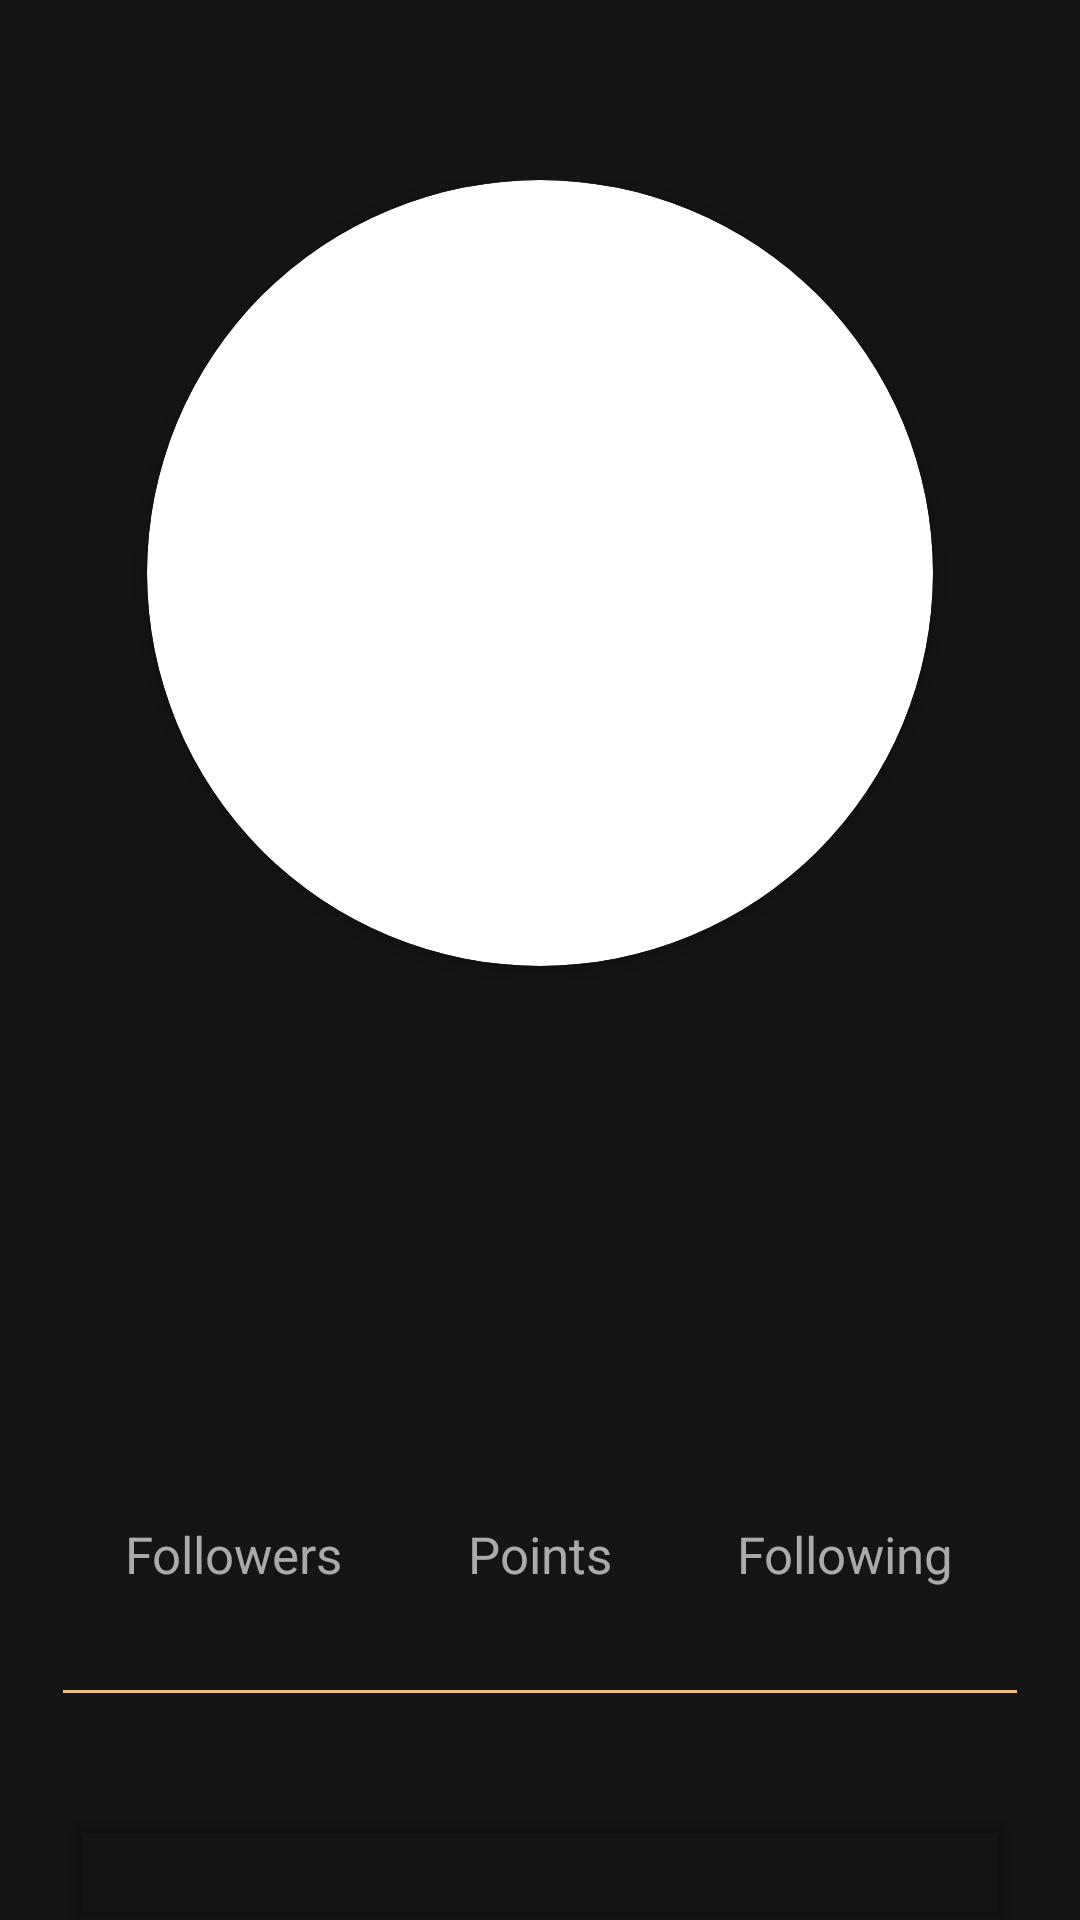

Layout XML and referenced resources for this Android screen:
<!-- AndroidManifest.xml: application theme Theme.AppCompat.DayNight.NoActionBar -->
<!-- res/layout/activity_external_user_profile.xml -->
<?xml version="1.0" encoding="utf-8"?>
<androidx.constraintlayout.widget.ConstraintLayout xmlns:android="http://schemas.android.com/apk/res/android"
    xmlns:app="http://schemas.android.com/apk/res-auto"
    xmlns:tools="http://schemas.android.com/tools"
    android:layout_width="match_parent"
    android:layout_height="match_parent"
    tools:context=".MainActivity"
    android:background="@color/background">

    <LinearLayout
        android:layout_width="match_parent"
        android:layout_height="wrap_content"
        android:layout_marginTop="39dp"
        android:orientation="vertical"
        android:paddingLeft="21dp"
        android:paddingTop="21dp"
        android:paddingRight="21dp"
        android:paddingBottom="0dp"
        app:layout_constraintStart_toStartOf="parent"
        app:layout_constraintTop_toTopOf="parent">

        <androidx.cardview.widget.CardView
            android:id="@+id/crd_profile"
            android:layout_width="262dp"
            android:layout_height="262dp"
            android:layout_gravity="center_horizontal"
            app:cardCornerRadius="131dp">

            
            <ImageView
                android:id="@+id/img_profile"
                android:layout_width="match_parent"
                android:layout_height="match_parent"
                android:scaleType="centerCrop" />
        </androidx.cardview.widget.CardView>

        <TextView
            android:id="@+id/txt_name"
            android:layout_width="match_parent"
            android:layout_height="wrap_content"
            android:layout_below="@id/crd_profile"
            android:layout_marginTop="32dp"
            android:gravity="center"
            android:shadowColor="@color/secondary"
            android:shadowRadius="10"
            android:text=""
            android:textColor="@color/white"
            android:textSize="40dp" />

        <TextView
            android:id="@+id/txt_username"
            android:layout_width="match_parent"
            android:layout_height="wrap_content"
            android:layout_below="@id/txt_name"
            android:gravity="center"
            android:text=""
            android:textColor="@color/textInfo"
            android:textSize="20dp"
            android:textStyle="bold" />

        <LinearLayout
            android:layout_width="match_parent"
            android:layout_height="wrap_content"
            android:layout_below="@id/txt_username"
            android:background="@drawable/bottom_stroke_secondary"
            android:orientation="horizontal"
            android:paddingTop="35dp"
            android:paddingBottom="35dp">

            <LinearLayout
                android:layout_width="wrap_content"
                android:layout_height="wrap_content"
                android:layout_weight="1"
                android:gravity="center"
                android:orientation="vertical">

                <TextView
                    android:id="@+id/txt_num_followers"
                    android:layout_width="wrap_content"
                    android:layout_height="wrap_content"
                    android:text=""
                    android:textColor="@color/secondary"
                    android:textSize="28dp" />

                <TextView
                    android:id="@+id/txt_followers"
                    android:layout_width="wrap_content"
                    android:layout_height="wrap_content"
                    android:text="Followers"
                    android:textColor="@color/textInfo"
                    android:textSize="17dp" />

            </LinearLayout>

            <LinearLayout
                android:layout_width="wrap_content"
                android:layout_height="wrap_content"
                android:layout_weight="1"
                android:gravity="center"
                android:orientation="vertical">

                <TextView
                    android:id="@+id/txt_num_points"
                    android:layout_width="wrap_content"
                    android:layout_height="wrap_content"
                    android:text=""
                    android:textColor="@color/secondary"
                    android:textSize="28dp" />

                <TextView
                    android:id="@+id/txt_points"
                    android:layout_width="wrap_content"
                    android:layout_height="wrap_content"
                    android:text="Points"
                    android:textColor="@color/textInfo"
                    android:textSize="17dp" />

            </LinearLayout>

            <LinearLayout
                android:layout_width="wrap_content"
                android:layout_height="wrap_content"
                android:layout_weight="1"
                android:gravity="center"
                android:orientation="vertical">

                <TextView
                    android:id="@+id/txt_num_followings"
                    android:layout_width="wrap_content"
                    android:layout_height="wrap_content"
                    android:text=""
                    android:textColor="@color/secondary"
                    android:textSize="28dp" />

                <TextView
                    android:id="@+id/txt_followings"
                    android:layout_width="wrap_content"
                    android:layout_height="wrap_content"
                    android:text="Following"
                    android:textColor="@color/textInfo"
                    android:textSize="17dp" />

            </LinearLayout>

        </LinearLayout>

        <Button
            android:id="@+id/btn_follow"
            android:layout_width="match_parent"
            android:layout_height="wrap_content"
            android:layout_marginTop="35dp"
            android:layout_marginBottom="35dp"
            android:backgroundTint="@android:color/transparent"
            android:paddingTop="10dp"
            android:paddingBottom="10dp"
            android:text=""
            android:textColor="@color/white"
            android:textSize="24dp"
            app:cornerRadius="25dp"
            app:strokeColor="@color/secondary"
            app:strokeWidth="3dp" />

        <LinearLayout
            android:layout_width="match_parent"
            android:layout_height="match_parent"
            android:orientation="vertical"
            android:visibility="gone">




















        </LinearLayout>

    </LinearLayout>

</androidx.constraintlayout.widget.ConstraintLayout>
<!-- resources referenced by this layout -->
<resources>
  <color name="background">#FF151515</color>
  <color name="secondary">#FFECC083</color>
  <color name="textInfo">#FFAAAAAA</color>
  <color name="white">#FFFFFFFF</color>
  <!-- drawable bottom_stroke_secondary (drawable) -->
  <layer-list xmlns:android="http://schemas.android.com/apk/res/android" >
      <item android:gravity="bottom">
          <shape>
              <size android:height="1dp" />
              <solid android:color="@color/secondary" />
          </shape>
      </item>
  </layer-list>
</resources>
